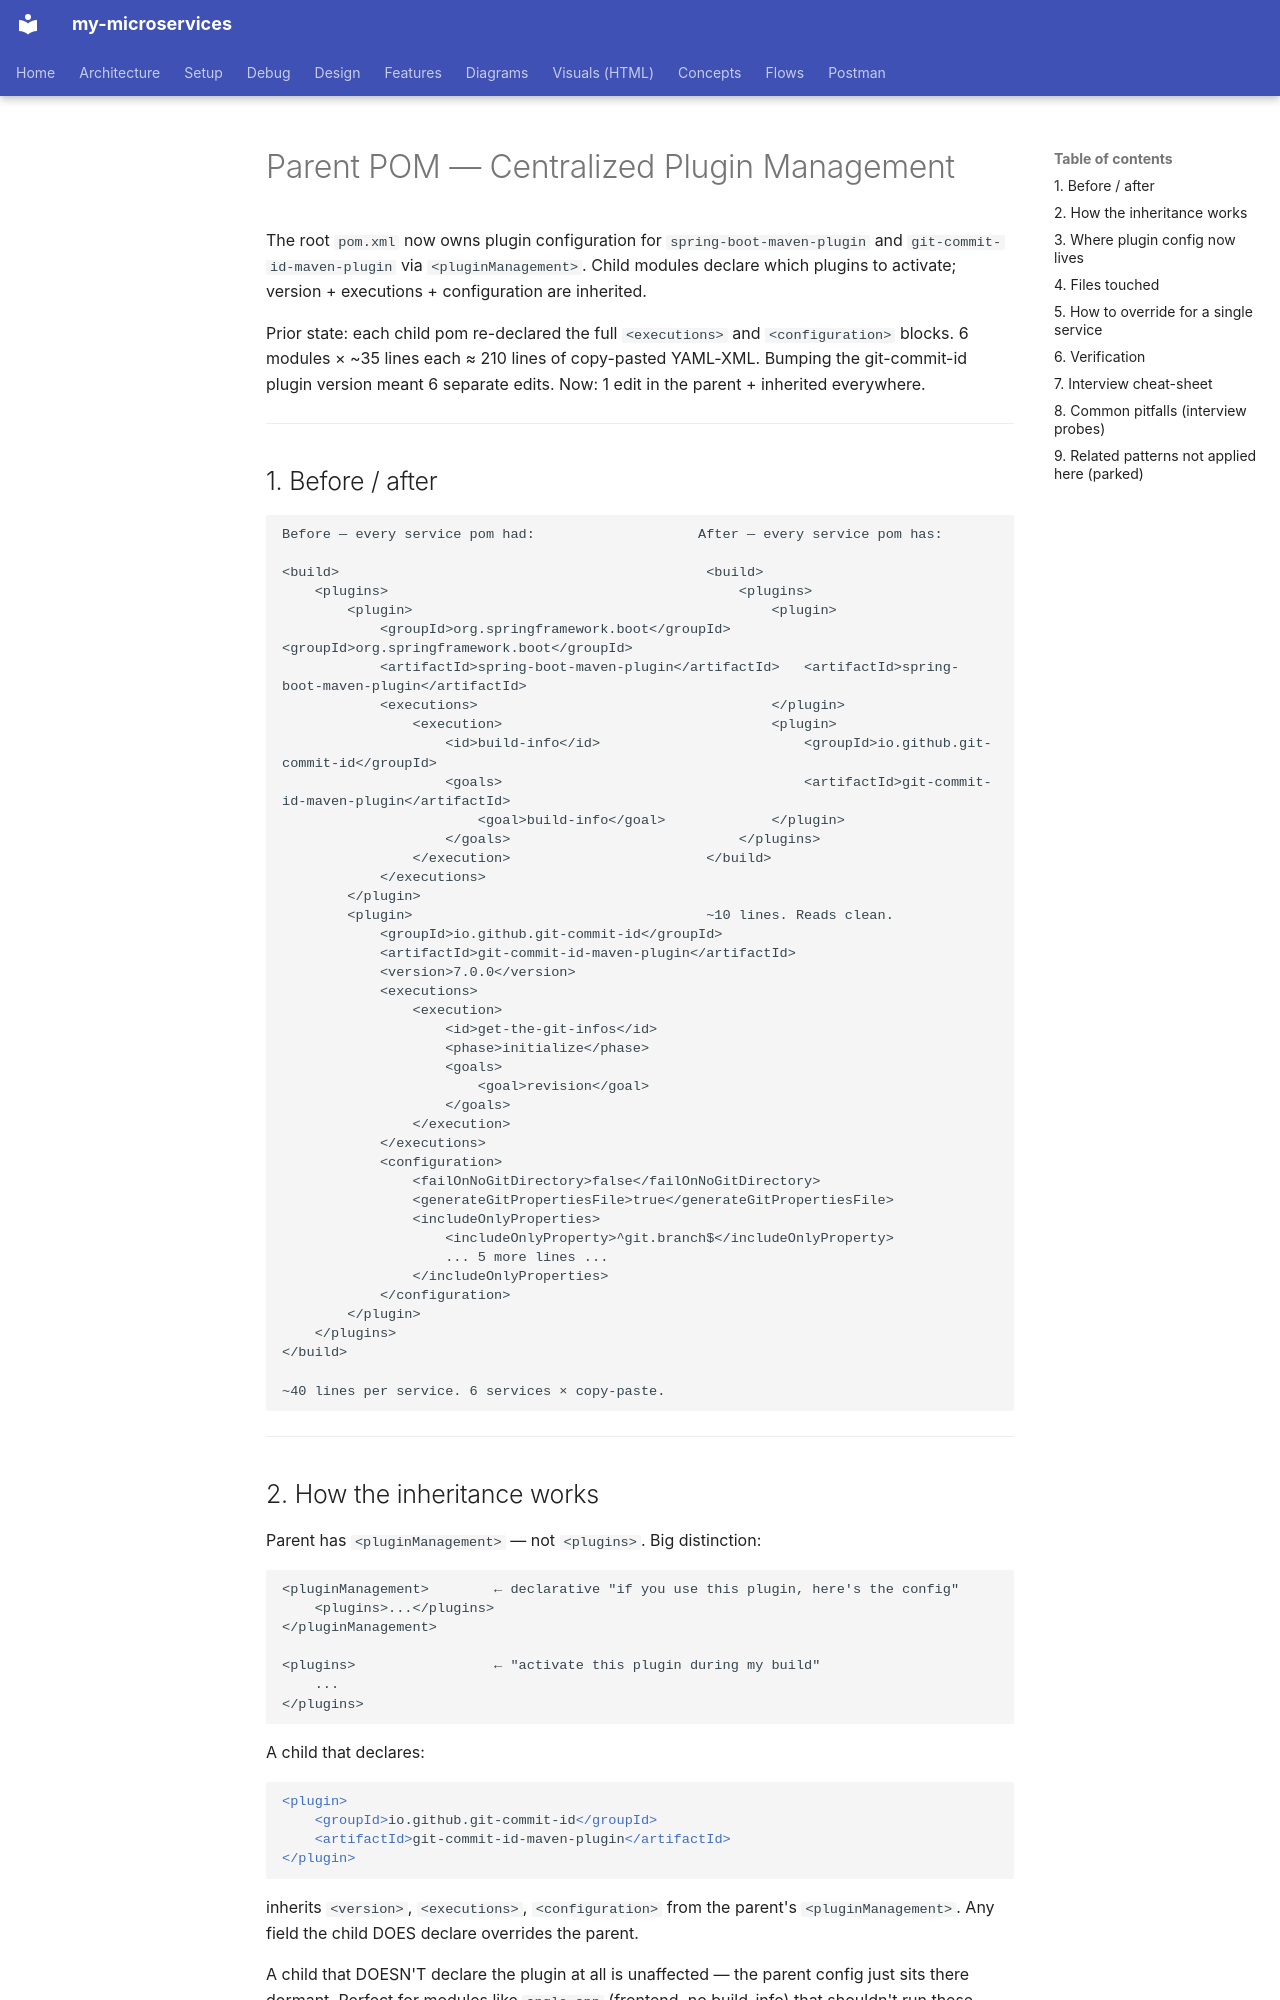

repository: bhanuonline/my-microservices · page: build/parent-pom/index.html · generator: mkdocs

# Parent POM — Centralized Plugin Management

The root `pom.xml` now owns plugin configuration for `spring-boot-maven-plugin`
and `git-commit-id-maven-plugin` via `<pluginManagement>`. Child modules
declare which plugins to activate; version + executions + configuration are
inherited.

Prior state: each child pom re-declared the full `<executions>` and
`<configuration>` blocks. 6 modules × ~35 lines each ≈ 210 lines of
copy-pasted YAML-XML. Bumping the git-commit-id plugin version meant 6
separate edits. Now: 1 edit in the parent + inherited everywhere.

---

## 1. Before / after

```
Before — every service pom had:                    After — every service pom has:

<build>                                             <build>
    <plugins>                                           <plugins>
        <plugin>                                            <plugin>
            <groupId>org.springframework.boot</groupId>         <groupId>org.springframework.boot</groupId>
            <artifactId>spring-boot-maven-plugin</artifactId>   <artifactId>spring-boot-maven-plugin</artifactId>
            <executions>                                    </plugin>
                <execution>                                 <plugin>
                    <id>build-info</id>                         <groupId>io.github.git-commit-id</groupId>
                    <goals>                                     <artifactId>git-commit-id-maven-plugin</artifactId>
                        <goal>build-info</goal>             </plugin>
                    </goals>                            </plugins>
                </execution>                        </build>
            </executions>
        </plugin>
        <plugin>                                    ~10 lines. Reads clean.
            <groupId>io.github.git-commit-id</groupId>
            <artifactId>git-commit-id-maven-plugin</artifactId>
            <version>7.0.0</version>
            <executions>
                <execution>
                    <id>get-the-git-infos</id>
                    <phase>initialize</phase>
                    <goals>
                        <goal>revision</goal>
                    </goals>
                </execution>
            </executions>
            <configuration>
                <failOnNoGitDirectory>false</failOnNoGitDirectory>
                <generateGitPropertiesFile>true</generateGitPropertiesFile>
                <includeOnlyProperties>
                    <includeOnlyProperty>^git.branch$</includeOnlyProperty>
                    ... 5 more lines ...
                </includeOnlyProperties>
            </configuration>
        </plugin>
    </plugins>
</build>

~40 lines per service. 6 services × copy-paste.
```

---

## 2. How the inheritance works

Parent has `<pluginManagement>` — not `<plugins>`. Big distinction:

```
<pluginManagement>        ← declarative "if you use this plugin, here's the config"
    <plugins>...</plugins>
</pluginManagement>

<plugins>                 ← "activate this plugin during my build"
    ...
</plugins>
```

A child that declares:
```xml
<plugin>
    <groupId>io.github.git-commit-id</groupId>
    <artifactId>git-commit-id-maven-plugin</artifactId>
</plugin>
```
inherits `<version>`, `<executions>`, `<configuration>` from the parent's
`<pluginManagement>`. Any field the child DOES declare overrides the parent.

A child that DOESN'T declare the plugin at all is unaffected — the parent
config just sits there dormant. Perfect for modules like `angle-app`
(frontend, no build-info) that shouldn't run these plugins.

---
